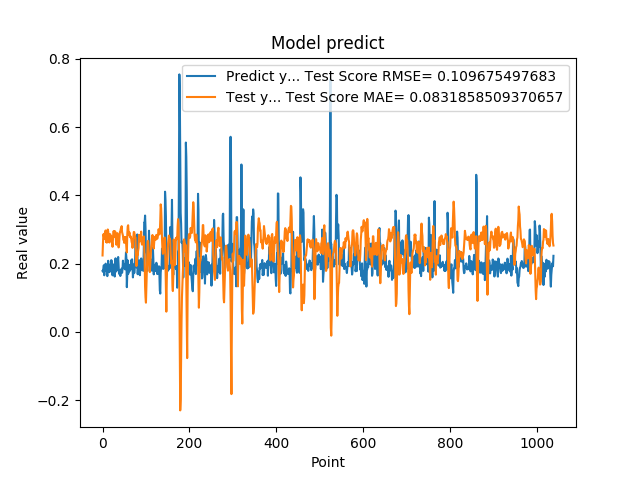

Source data for this figure (header and first rows):
1.787700653076171875e-01, 2.241100434671485786e-01
1.761920750141144076e-01, 2.616364491140322768e-01
1.861467957496643066e-01, 2.861890141613038230e-01
1.954913884401321134e-01, 2.808216457832616308e-01
1.660518944263458530e-01, 2.727449437935985932e-01
1.907722949981689176e-01, 2.891713550288684820e-01
1.898660957813262939e-01, 2.836050795007167280e-01
2.001174986362457275e-01, 2.973872775455796980e-01
1.948629021644592563e-01, 2.631638261812343504e-01
1.779100298881530762e-01, 2.650897242531043974e-01
1.810636967420578003e-01, 2.616250255643323697e-01
1.635809391736984530e-01, 2.788021362617484344e-01
1.916799396276473999e-01, 3.002020529228957013e-01
2.085516005754470825e-01, 2.946869721860321256e-01
1.828240007162094394e-01, 2.783236862492730612e-01
1.857409924268722534e-01, 2.632475157757094286e-01
1.752161234617233276e-01, 2.620571991385490795e-01
1.845117062330245972e-01, 2.865911571038869954e-01
1.984785944223403931e-01, 2.859655517668348024e-01
1.841159015893935880e-01, 2.776388342798908337e-01
2.104043960571288785e-01, 2.809949470051581466e-01
2.088565975427627841e-01, 2.643365954208129476e-01
1.900728046894073209e-01, 2.613357083779340728e-01
1.658952832221984863e-01, 2.494825973038672096e-01
1.852532625198364535e-01, 2.748216842133213156e-01
1.799222826957702359e-01, 2.938520184828511961e-01
1.978618204593658447e-01, 2.959207896723504150e-01
1.711323857307434082e-01, 2.780896259493113587e-01
1.623787879943847379e-01, 2.835380133197428765e-01
2.059821039438247958e-01, 2.947856433280602317e-01
2.158481031656264981e-01, 2.886193541503657700e-01
1.768843084573745450e-01, 2.667216239084203577e-01
1.834106147289275845e-01, 2.554972052681038219e-01
1.805770993232727051e-01, 2.731538234246519981e-01
2.012096941471099854e-01, 2.895042548940303662e-01
2.066745012998580933e-01, 2.770549875690009878e-01
2.195876985788345337e-01, 2.592377201046703883e-01
1.944769918918609619e-01, 2.476367447990900639e-01
1.704634428024291992e-01, 2.537662000455678801e-01
1.750701963901519775e-01, 2.767123415653072183e-01
1.796004772186279297e-01, 2.932332428987053929e-01
1.640222966670989990e-01, 2.940774194797342034e-01
1.769366562366485596e-01, 3.022761278956169195e-01
1.781685650348663330e-01, 3.039994424399060091e-01
1.855484992265701294e-01, 3.099343245348776810e-01
1.732649058103561401e-01, 2.927149586437128304e-01
1.832000017166137418e-01, 2.878229483201867334e-01
2.088083624839782715e-01, 2.821436568268898548e-01
1.873752027750015536e-01, 2.701727080973685968e-01
1.986005455255508423e-01, 2.709457536930807708e-01
1.863885968923568726e-01, 2.610682405040640197e-01
1.885485500097274780e-01, 2.779209750907713494e-01
1.833238750696182529e-01, 2.647190298532696717e-01
2.096922993659972867e-01, 2.776688703887955079e-01
2.330529242753982544e-01, 2.638234804080969442e-01
2.151579260826110562e-01, 2.497394565837986746e-01
1.312076449394226074e-01, 2.330477634664563091e-01
1.684847325086593628e-01, 2.859817375620454794e-01
2.097207009792327881e-01, 3.090997039748580866e-01
1.697814613580703458e-01, 3.126983150900993214e-01
1.778024435043334961e-01, 2.897413979230616388e-01
... 979 more rows
